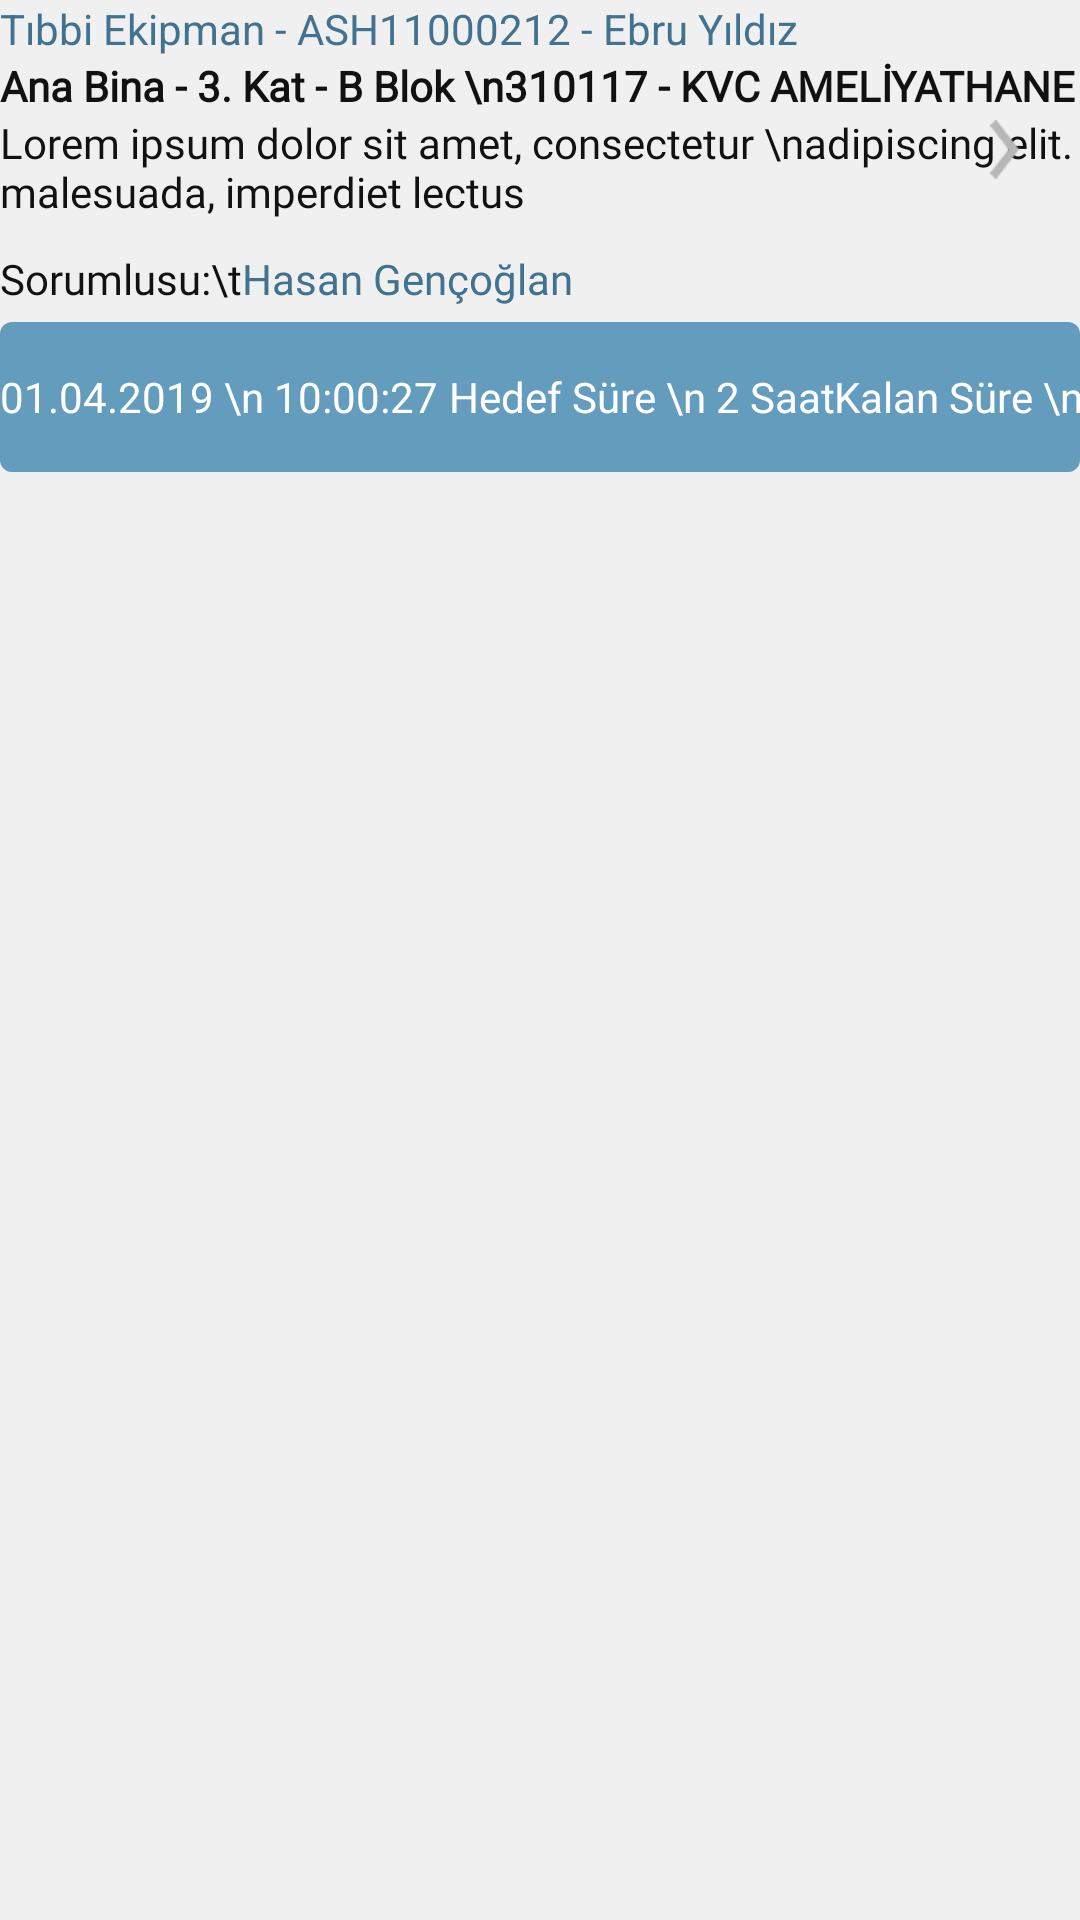

Here is an Android app screen rendered from its layout file. Give the layout XML and the strings, colors and styles it references.
<!-- AndroidManifest.xml: application theme AppTheme -->
<!-- res/layout/singleworkdetail_recycler_layout.xml -->
<?xml version="1.0" encoding="utf-8"?>
<androidx.constraintlayout.widget.ConstraintLayout xmlns:android="http://schemas.android.com/apk/res/android"
    xmlns:app="http://schemas.android.com/apk/res-auto"
    xmlns:tools="http://schemas.android.com/tools"
    android:id="@+id/singlework_constraint_layout"
    android:layout_width="match_parent"
    android:layout_height="wrap_content"
    android:layout_margin="10dp"
    android:background="#F0F0F0">


    <TableLayout
        android:id="@+id/tableLayout"
        android:layout_width="match_parent"
        android:layout_height="wrap_content"

        android:stretchColumns="0"
        app:layout_constraintEnd_toEndOf="parent"
        app:layout_constraintStart_toStartOf="parent"
        app:layout_constraintTop_toTopOf="parent">

        <TableRow
            android:id="@+id/tableRow"
            android:layout_width="match_parent"
            android:layout_height="match_parent">

            <TextView
                android:id="@+id/singlework_header"
                android:layout_width="match_parent"
                android:layout_height="wrap_content"
                android:text="Tıbbi Ekipman - ASH11000212 - Ebru Yıldız"
                android:textColor="#417391" />

        </TableRow>

        <TableRow
            android:layout_width="match_parent"
            android:layout_height="wrap_content">

            <TextView
                android:id="@+id/singlework_location"
                android:layout_width="match_parent"
                android:layout_height="match_parent"
                android:fontFamily="@font/roboto_light"
                android:text="Ana Bina - 3. Kat - B Blok \n310117 - KVC AMELİYATHANE - 2 "
                android:textColor="#111111"
                android:textStyle="bold" />
        </TableRow>


        <TableRow
            android:layout_width="match_parent"
            android:layout_height="match_parent">

            <TextView
                android:id="@+id/singlework_explanation"
                android:layout_width="wrap_content"
                android:layout_height="wrap_content"
                android:fontFamily="@font/roboto_light"
                android:text="Lorem ipsum dolor sit amet, consectetur \nadipiscing elit. Donec eget nibh malesuada, imperdiet lectus"

                android:textColor="#111111" />

        </TableRow>

        <TableRow
            android:layout_width="match_parent"
            android:layout_height="match_parent"
            android:layout_marginTop="10dp">

            <LinearLayout
                android:layout_width="match_parent"
                android:layout_height="match_parent"
                android:orientation="horizontal">

                <TextView
                    android:id="@+id/textView9"
                    android:layout_width="wrap_content"
                    android:layout_height="wrap_content"
                    android:fontFamily="@font/roboto_light"
                    android:text="Sorumlusu:\t"
                    android:textColor="#111111">

                </TextView>

                <TextView
                    android:id="@+id/singlework_responsible"
                    android:layout_width="wrap_content"
                    android:layout_height="wrap_content"
                    android:fontFamily="@font/roboto_light"
                    android:text="Hasan Gençoğlan"
                    android:textColor="#417391">


                </TextView>
            </LinearLayout>


        </TableRow>

        <TableRow
            android:layout_width="match_parent"
            android:layout_height="match_parent"
            android:layout_marginTop="5dp"
            android:background="@drawable/linear_layout_border">

            <LinearLayout
                android:layout_width="match_parent"
                android:layout_height="50dp"
                android:orientation="horizontal"

                >

                <TextView
                    android:id="@+id/singlework_date"
                    android:layout_width="wrap_content"
                    android:layout_height="match_parent"
                    android:layout_weight="1"
                    android:gravity="center"
                    android:text="01.04.2019 \n 10:00:27 "
                    android:textColor="#ffffff" />

                <TextView
                    android:id="@+id/singlework_target_time"
                    android:layout_width="wrap_content"
                    android:layout_height="match_parent"
                    android:layout_weight="1"
                    android:gravity="center"
                    android:text="Hedef Süre \n 2 Saat"
                    android:textColor="#ffffff" />

                <TextView
                    android:id="@+id/singlework_remain_time"
                    android:layout_width="wrap_content"
                    android:layout_height="match_parent"
                    android:layout_weight="1"
                    android:gravity="center"
                    android:text="Kalan Süre \n 1:30:07"
                    android:textColor="#ffffff" />

                <TextView
                    android:id="@+id/single_work_situation"
                    android:layout_width="wrap_content"
                    android:layout_height="match_parent"
                    android:layout_weight="1"
                    android:gravity="center"
                    android:text="Çalışıyor"
                    android:textColor="#ffffff" />
            </LinearLayout>
        </TableRow>
    </TableLayout>

    <ImageButton
        android:id="@+id/imageButton2"
        android:layout_width="10dp"
        android:layout_height="20dp"
        android:layout_marginTop="40dp"
        android:layout_marginEnd="20dp"

        app:layout_constraintEnd_toEndOf="parent"
        app:layout_constraintTop_toTopOf="parent"
        android:background="@drawable/righticon" />


</androidx.constraintlayout.widget.ConstraintLayout>
<!-- resources referenced by this layout -->
<resources>
  <!-- drawable linear_layout_border (drawable) -->
  <?xml version="1.0" encoding="utf-8"?>
  <shape xmlns:android="http://schemas.android.com/apk/res/android">
      <corners android:radius="4dp" />
      <solid android:color="#649cbe"/>
  </shape>
  <!-- drawable righticon: png bitmap (drawable, 725 bytes) -->
  <style name="AppTheme" parent="Theme.AppCompat.Light.NoActionBar">
          
          <item name="colorPrimary">@color/colorPrimary</item>
          <item name="colorPrimaryDark">@android:color/transparent</item>
          <item name="colorAccent">@color/colorAccent</item>
          <item name="android:windowLightStatusBar">true</item>
  
  
  
      </style>
  <!-- not gathered from this repository: default colours our renderer supplied (Android Studio template values) -->
  <color name="colorPrimary">#FF6200EE</color>
  <color name="colorAccent">#FF03DAC5</color>
</resources>
